Run: headless pygame with SDL's dummy video driver; simulated clock (each Clock.tick advances the game by its frame time, no real sleeping); random seed 0; keys injected as events and as key.get_pressed() state; no mouse input.
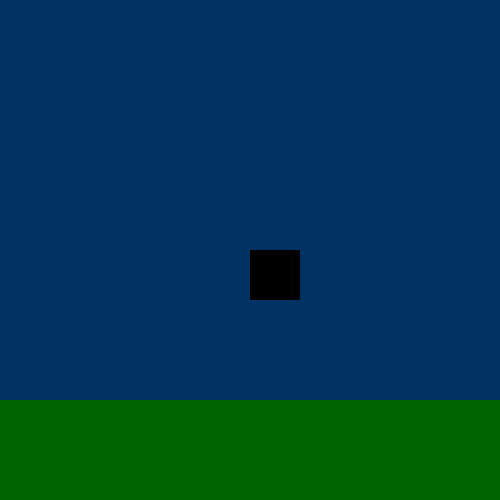
Frame 1 of 4 · flips 1–60 · no input
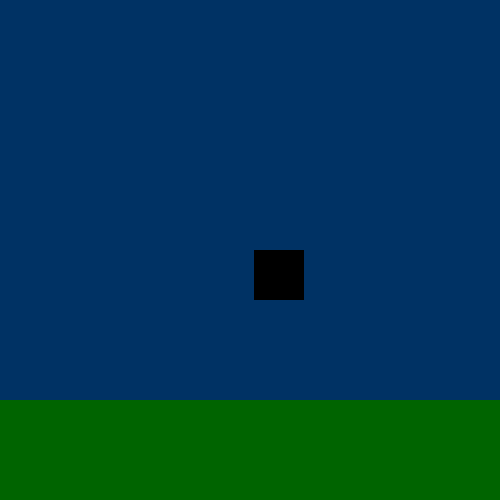
Frame 2 of 4 · flips 61–180 · tapped SPACE, RETURN · held RIGHT (→), D
Frame 3 of 4 · flips 181–300 · held DOWN (↓), S · screen unchanged from frame 2, image omitted
Frame 4 of 4 · flips 301–420 · held LEFT (←), A, UP (↑), W · screen same as frame 1, image omitted

The pygame program that drew these frames:

import pygame
from pygame.locals import *
import math

class Physics_Object(pygame.sprite.Sprite):
    def __init__(self, colour, width, height):
        pygame.sprite.Sprite.__init__(self)

        self.image = pygame.Surface((width, height))
        self.image.fill(colour)

        self.rect = self.image.get_rect()

    def draw(self, screen):
        screen.blit(self.image, (self.rect.x, self.rect.y))

    def move(self, v, theta):
        self.rect.x += v * math.cos(theta) # angle is measured in radians
        self.rect.y += v * math.sin(theta) * -1 # always multiply y value by negative 1 because coordinate axis is flipped

class Player(Physics_Object):
    def __init__(self, colour, width, height, x, y):
        Physics_Object.__init__(self, colour, width, height)

        self.rect.x = x
        self.rect.y = y

    def player_move(self, walking):
        if walking == 0:
            return
        
        theta = 0
        if walking == -1:
            theta = math.pi
        self.move(4, theta)


    

def main():
    # Initialise screen
    pygame.init()
    screen = pygame.display.set_mode((500, 500))
    pygame.display.set_caption('RIGID BODY SIMULATOR')

    # Fill background
    background = pygame.Surface(screen.get_size())
    background = background.convert()
    background.fill((0, 50, 100))

    CENTERX = background.get_rect().centerx
    CENTERY = background.get_rect().centery

    floor = pygame.Rect(0, 400, 500, 100)
    pygame.draw.rect(background, (0, 100, 0), floor)

    testball = Player((0, 0, 0), 50, 50, CENTERX, CENTERY)

    # # Display some text
    # font = pygame.font.Font(None, 36)
    # text = font.render("Hello There", 1, (10, 10, 10))
    # textpos = text.get_rect()
    # textpos.centerx = background.get_rect().centerx
    # background.blit(text, textpos)

    # Blit everything to the screen
    screen.blit(background, (0, 0))
    pygame.display.flip()

    # Event loop
    while True:
        walking = 0

        for event in pygame.event.get():
            if event.type == QUIT:
                return
            elif event.type == KEYDOWN:
                if event.key == K_RIGHT:
                    walking = 1
                elif event.key == K_LEFT:
                    walking = -1
            elif event.type == KEYUP:
                if event.key == K_RIGHT or event.key == K_LEFT:
                    walking = 0

        testball.player_move(walking)

        screen.blit(background, (0, 0))
        testball.draw(screen)
        pygame.display.flip()


if __name__ == '__main__': main()
